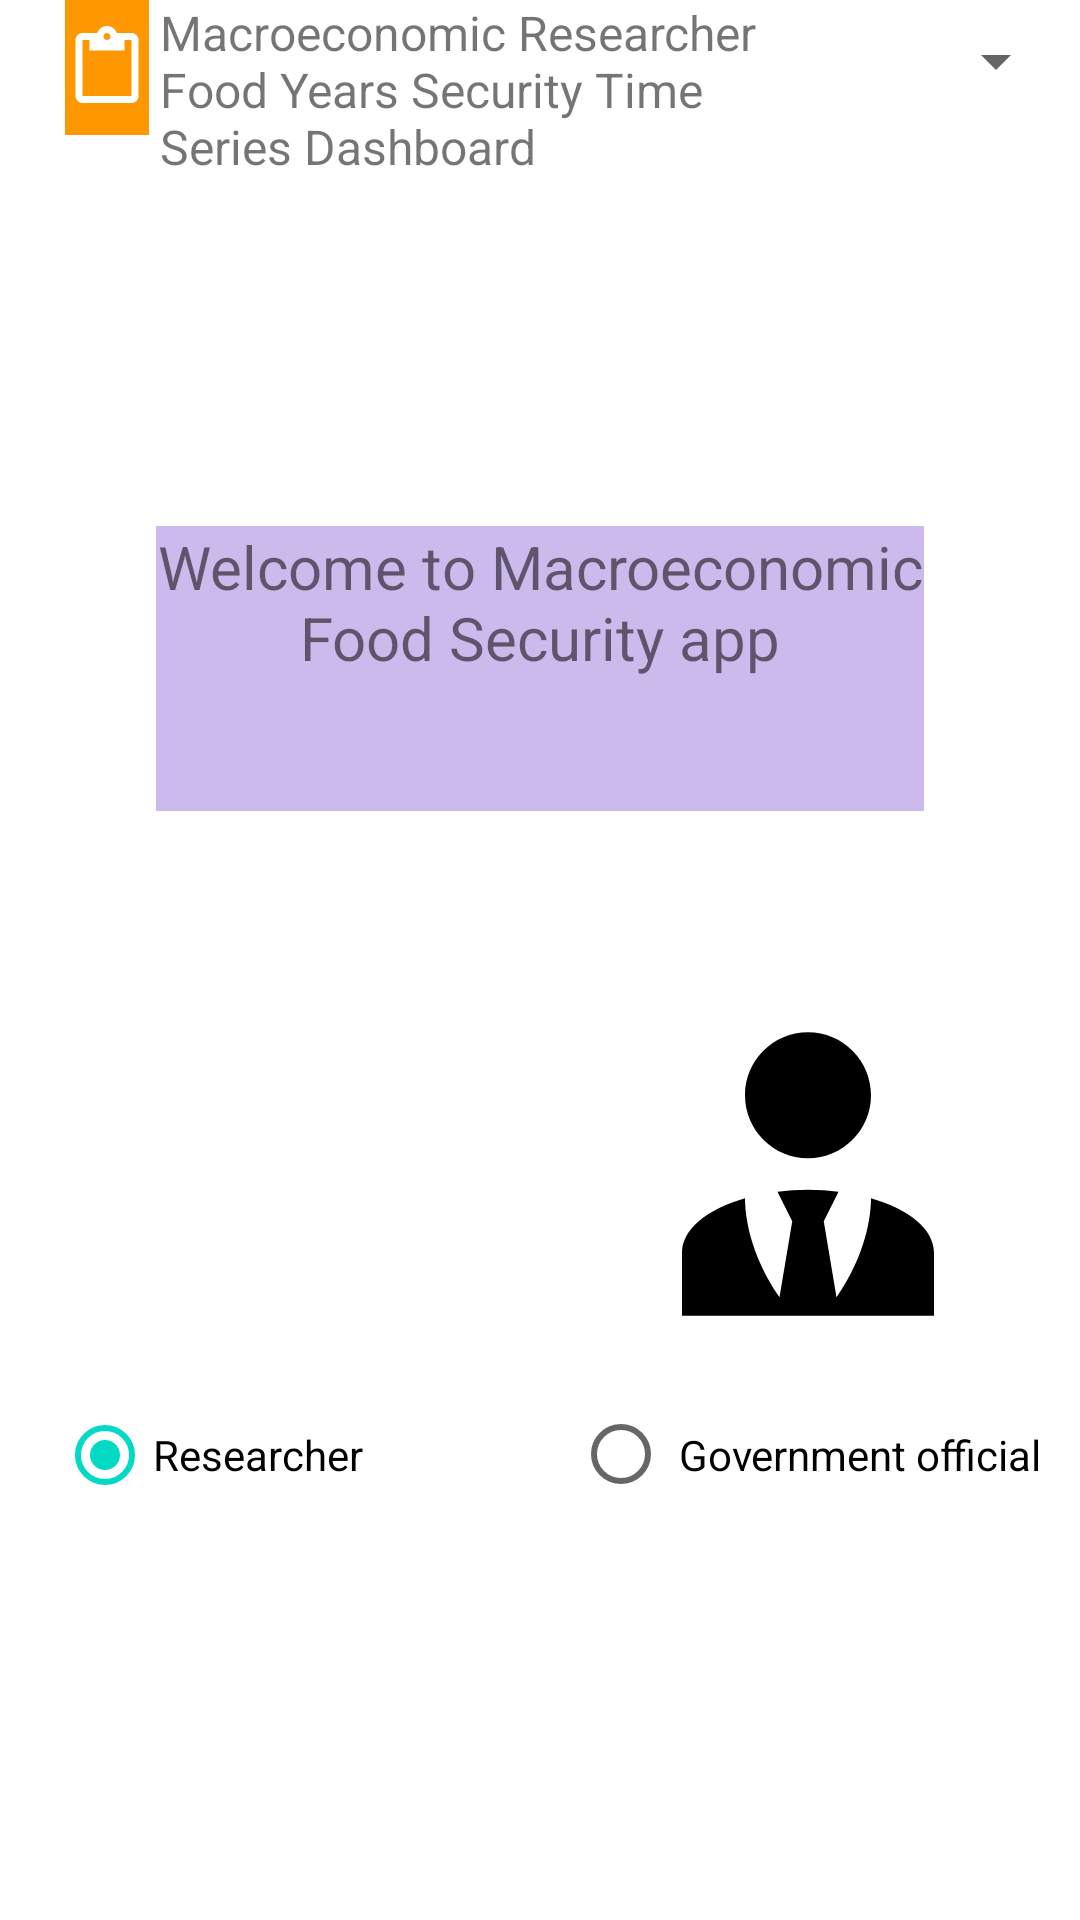

Here is an Android app screen rendered from its layout file. Give the layout XML and the strings, colors and styles it references.
<!-- AndroidManifest.xml: application theme Theme.MacroEconomicFoodSecurity -->
<!-- res/layout/fragment_home.xml -->
<?xml version="1.0" encoding="utf-8"?>
<androidx.constraintlayout.widget.ConstraintLayout xmlns:android="http://schemas.android.com/apk/res/android"
    xmlns:app="http://schemas.android.com/apk/res-auto"
    xmlns:tools="http://schemas.android.com/tools"
    android:layout_width="match_parent"
    android:layout_height="match_parent"
    tools:context=".ui.home.HomeFragment">


    <TextView
        android:id="@+id/textView"
        android:layout_width="256dp"
        android:layout_height="95dp"
        android:layout_marginEnd="52dp"
        android:background="#CCBAED"
        android:contentDescription="welcome text"
        android:text="Welcome to Macroeconomic Food Security app"
        android:textAlignment="center"
        android:textSize="20sp"
        app:layout_constraintBottom_toBottomOf="parent"
        app:layout_constraintEnd_toEndOf="parent"
        app:layout_constraintTop_toTopOf="parent"
        app:layout_constraintVertical_bias="0.322" />

    <Spinner
        android:id="@+id/spinner"
        android:layout_width="103dp"
        android:layout_height="41dp"
        android:layout_marginEnd="4dp"
        app:layout_constraintBottom_toBottomOf="parent"
        app:layout_constraintEnd_toEndOf="parent"
        app:layout_constraintTop_toTopOf="parent"
        app:layout_constraintVertical_bias="0.0" />

    <TextView
        android:id="@+id/textView3"
        android:layout_width="207dp"
        android:layout_height="61dp"
        android:text="Macroeconomic Researcher Food Years Security Time Series Dashboard"
        android:textSize="16sp"
        app:layout_constraintBottom_toBottomOf="parent"
        app:layout_constraintEnd_toEndOf="parent"
        app:layout_constraintHorizontal_bias="0.348"
        app:layout_constraintStart_toStartOf="parent"
        app:layout_constraintTop_toTopOf="parent"
        app:layout_constraintVertical_bias="0.0" />

    <ImageView
        android:id="@+id/imageView"
        android:layout_width="28dp"
        android:layout_height="45dp"
        android:background="#FF9800"
        android:src="?attr/actionModePasteDrawable"
        app:layout_constraintBottom_toBottomOf="parent"
        app:layout_constraintEnd_toEndOf="parent"
        app:layout_constraintHorizontal_bias="0.065"
        app:layout_constraintStart_toStartOf="parent"
        app:layout_constraintTop_toTopOf="parent"
        app:layout_constraintVertical_bias="0.0" />

    <ImageView
        android:id="@+id/imageView3"
        android:layout_width="124dp"
        android:layout_height="122dp"
        android:src="@drawable/ic_account_24dp"
        app:layout_constraintBottom_toBottomOf="parent"
        app:layout_constraintEnd_toEndOf="parent"
        app:layout_constraintHorizontal_bias="0.149"
        app:layout_constraintStart_toStartOf="parent"
        app:layout_constraintTop_toTopOf="parent"
        app:layout_constraintVertical_bias="0.642" />

    <ImageView
        android:id="@+id/imageView4"
        android:layout_width="129dp"
        android:layout_height="126dp"
        android:src="@drawable/ic_account_tie_24dp"
        app:layout_constraintBottom_toBottomOf="parent"
        app:layout_constraintEnd_toEndOf="parent"
        app:layout_constraintHorizontal_bias="0.886"
        app:layout_constraintStart_toStartOf="parent"
        app:layout_constraintTop_toTopOf="parent"
        app:layout_constraintVertical_bias="0.639" />

    <RadioGroup
        android:id="@+id/accountRadioGroup"
        android:layout_width="336dp"
        android:layout_height="42dp"
        android:onClick="toggleAccount"
        android:orientation="horizontal"
        app:layout_constraintBottom_toBottomOf="parent"
        app:layout_constraintEnd_toEndOf="parent"
        app:layout_constraintHorizontal_bias="0.786"
        app:layout_constraintStart_toStartOf="parent"
        app:layout_constraintTop_toTopOf="parent"
        app:layout_constraintVertical_bias="0.776">

        <RadioButton
            android:id="@+id/researcher"
            android:layout_width="wrap_content"
            android:layout_height="wrap_content"
            android:checked="true"
            android:text="Researcher" />

        <RadioButton
            android:id="@+id/govtOfficial"
            android:layout_width="162dp"
            android:layout_height="37dp"
            android:layout_marginLeft="70dp"
            android:text=" Government official" />

    </RadioGroup>

</androidx.constraintlayout.widget.ConstraintLayout>
<!-- resources referenced by this layout -->
<resources>
  <!-- drawable ic_account_tie_24dp (drawable-v24) -->
  <vector xmlns:android="http://schemas.android.com/apk/res/android"
      android:height="24dp"
      android:width="24dp"
      android:viewportWidth="24"
      android:viewportHeight="24">
      <path android:fillColor="#000" android:pathData="M12 3C14.21 3 16 4.79 16 7S14.21 11 12 11 8 9.21 8 7 9.79 3 12 3M16 13.54C16 14.6 15.72 17.07 13.81 19.83L13 15L13.94 13.12C13.32 13.05 12.67 13 12 13S10.68 13.05 10.06 13.12L11 15L10.19 19.83C8.28 17.07 8 14.6 8 13.54C5.61 14.24 4 15.5 4 17V21H20V17C20 15.5 18.4 14.24 16 13.54Z" />
  </vector>
  <style name="Theme.MacroEconomicFoodSecurity" parent="Theme.MaterialComponents.DayNight.DarkActionBar">
          
          <item name="colorPrimary">@color/purple_500</item>
          <item name="colorPrimaryVariant">@color/purple_700</item>
          <item name="colorOnPrimary">@color/white</item>
          
          <item name="colorSecondary">@color/teal_200</item>
          <item name="colorSecondaryVariant">@color/teal_700</item>
          <item name="colorOnSecondary">@color/black</item>
          
          <item name="android:statusBarColor" tools:targetApi="l">?attr/colorPrimaryVariant</item>
          
      </style>
  <!-- not gathered from this repository: default colours our renderer supplied (Android Studio template values) -->
  <color name="purple_500">#FF6200EE</color>
  <color name="purple_700">#FF3700B3</color>
  <color name="teal_200">#FF03DAC5</color>
  <color name="teal_700">#FF018786</color>
  <color name="black">#FF000000</color>
  <color name="white">#FFFFFFFF</color>
</resources>
